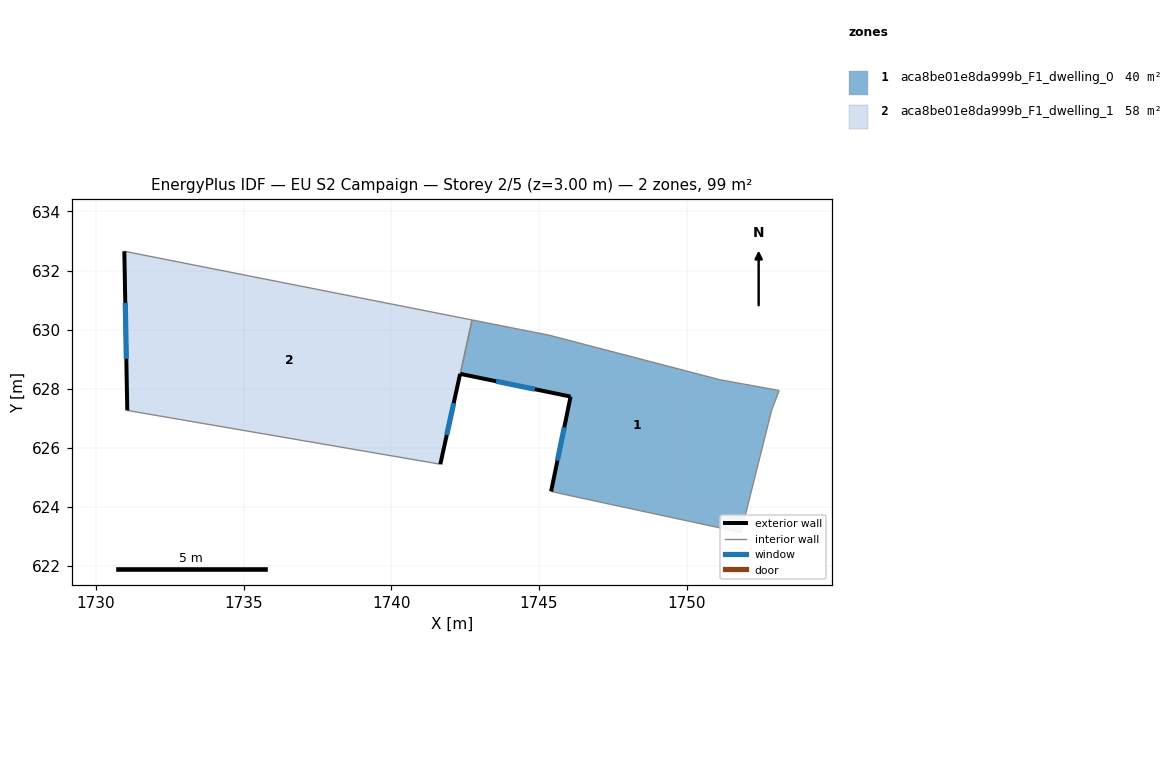
=== STOREY PLAN SPEC (per zone: floor XY polygon, exterior-wall plan segments, windows/doors) ===
zone 1: aca8be01e8da999b_F1_dwelling_0  (40.5 m²)
  floor: (1753.13, 627.94) (1752.88, 627.28) (1751.84, 623.13) (1745.99, 624.39) (1745.41, 624.52) (1746.07, 627.73) (1742.33, 628.50) (1742.73, 630.33) (1745.34, 629.81) (1751.13, 628.30)
  exterior wall: (1742.33, 628.50) – (1746.07, 627.73)  [3.8 m]
    window: (1743.54, 628.25) – (1744.86, 627.98)  [1.4 m²]
  exterior wall: (1746.07, 627.73) – (1745.41, 624.52)  [3.3 m]
    window: (1745.86, 626.69) – (1745.62, 625.56)  [1.2 m²]
  interior walls: 8
zone 2: aca8be01e8da999b_F1_dwelling_1  (58.5 m²)
  floor: (1742.73, 630.33) (1742.33, 628.50) (1741.66, 625.44) (1731.06, 627.26) (1730.96, 632.65)
  exterior wall: (1741.66, 625.44) – (1742.33, 628.50)  [3.1 m]
    window: (1741.88, 626.43) – (1742.11, 627.51)  [1.2 m²]
  exterior wall: (1730.96, 632.65) – (1731.06, 627.26)  [5.4 m]
    window: (1730.99, 630.91) – (1731.03, 629.01)  [2.0 m²]
  interior walls: 3

=== DERIVED (storey summary) ===
Building: EU S2 Campaign
Storey: 2 of 5  (floor level z = 3.00 m)
Storey gross floor area: 99.0 m²
Zones on this storey: 2
  - aca8be01e8da999b_F1_dwelling_0: floor 40.5 m²; exterior wall 7.1 m (21.3 m²); 2 window(s) 2.6 m²; WWR 12.4%
  - aca8be01e8da999b_F1_dwelling_1: floor 58.5 m²; exterior wall 8.5 m (25.6 m²); 2 window(s) 3.2 m²; WWR 12.4%
Zone adjacency (shared interzone walls):
  - aca8be01e8da999b_F1_dwelling_0 ↔ aca8be01e8da999b_F1_dwelling_1